Labelled photos from "data", an image-classification folder in StanRemus15/Leaf-AI-Sistem-informatic-bazat-pe-deep-learning-pentru-a-detecta-bolile-foliare-ale-castravetilor. The possible labels are: anthracnose, bacterial wilt, downy mildew, gummy stem blight, healthy.

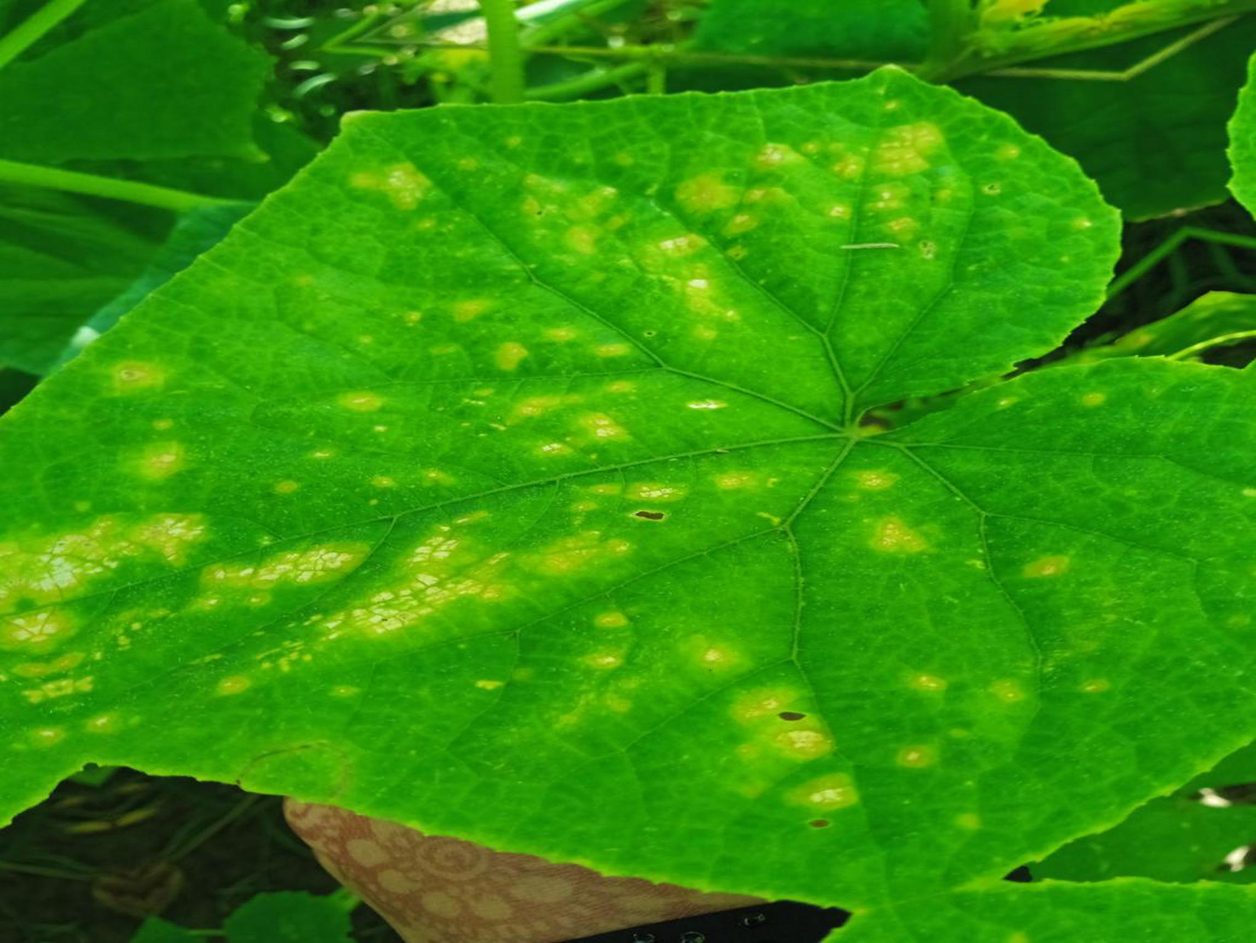
Label: downy mildew

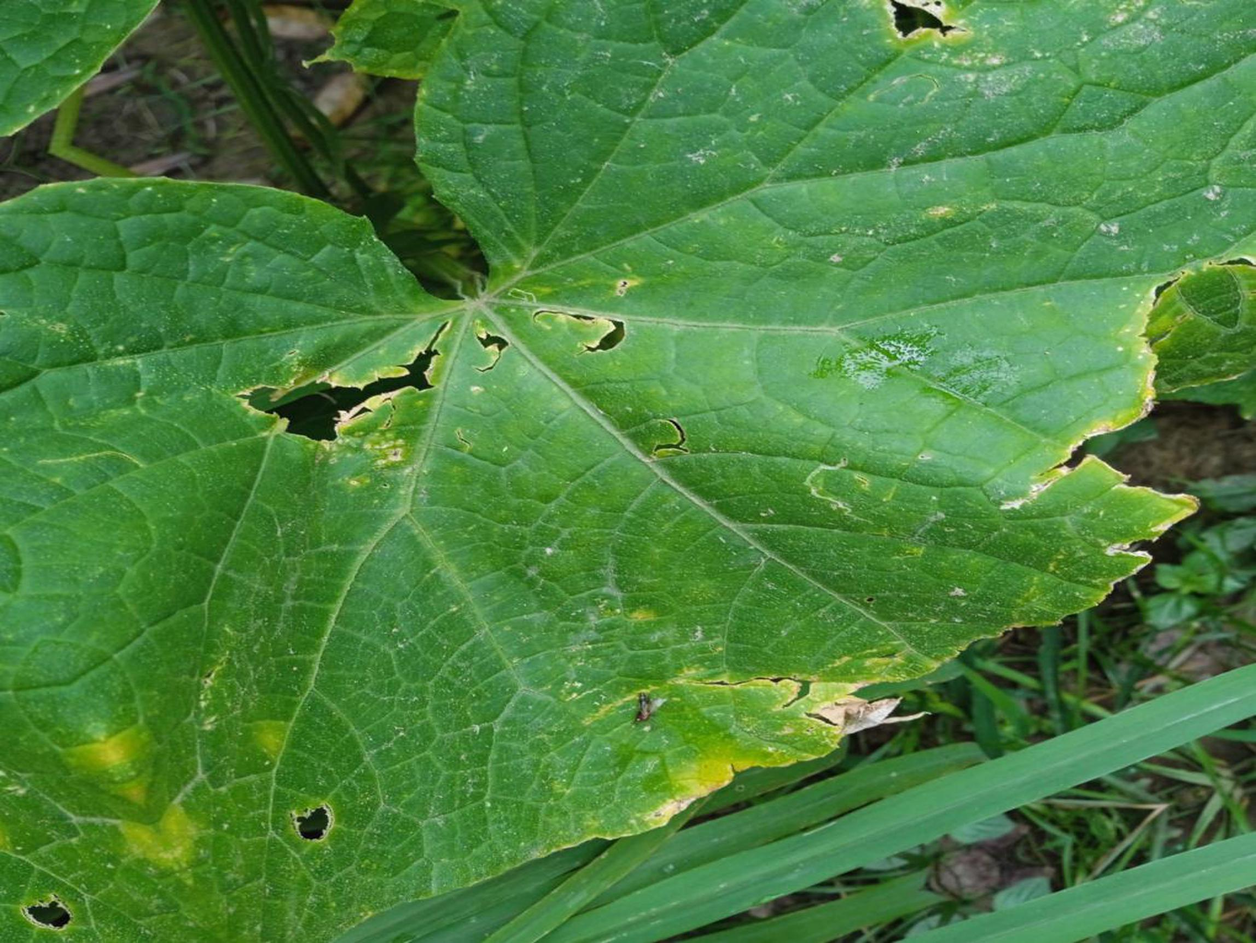
Label: anthracnose

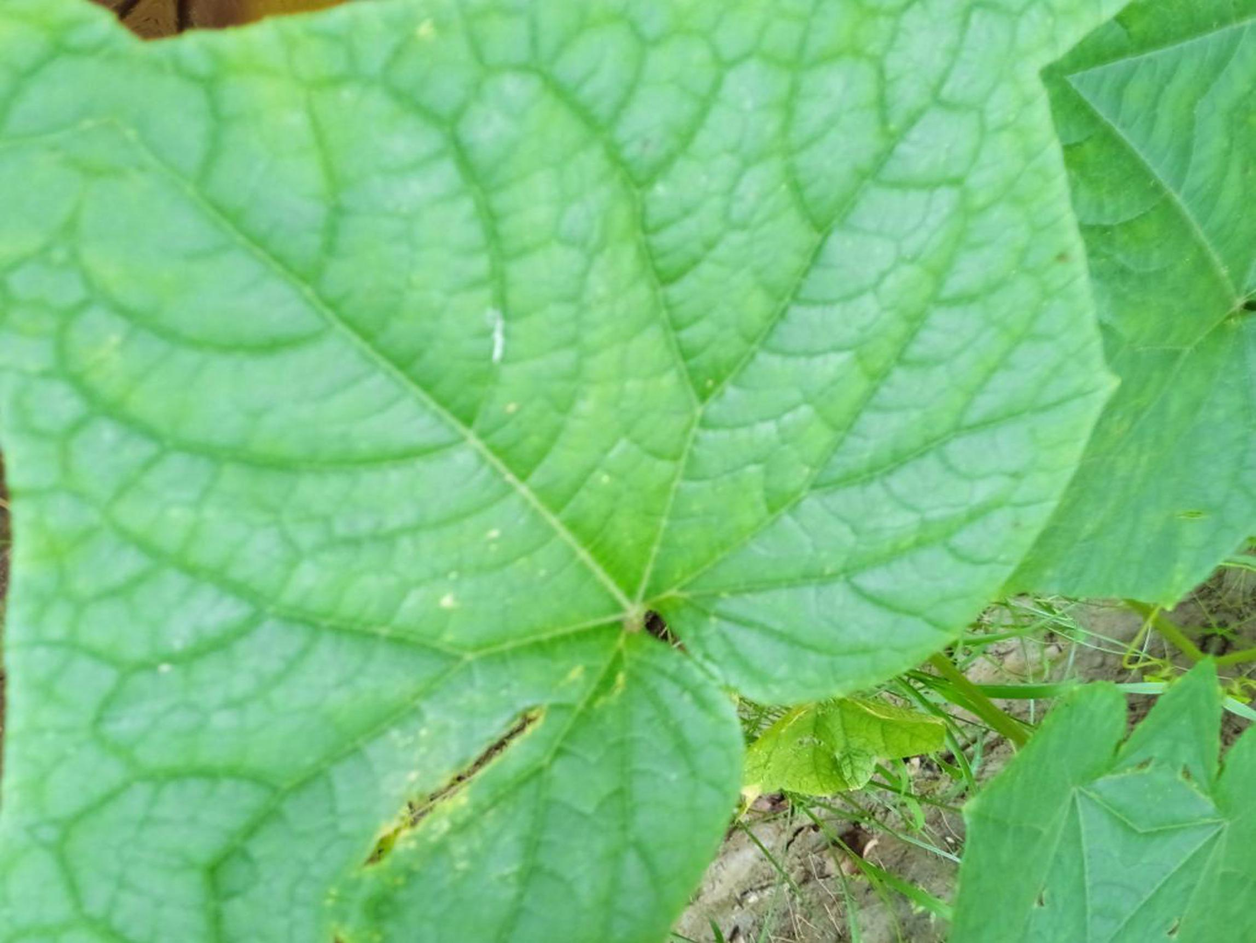
Label: healthy

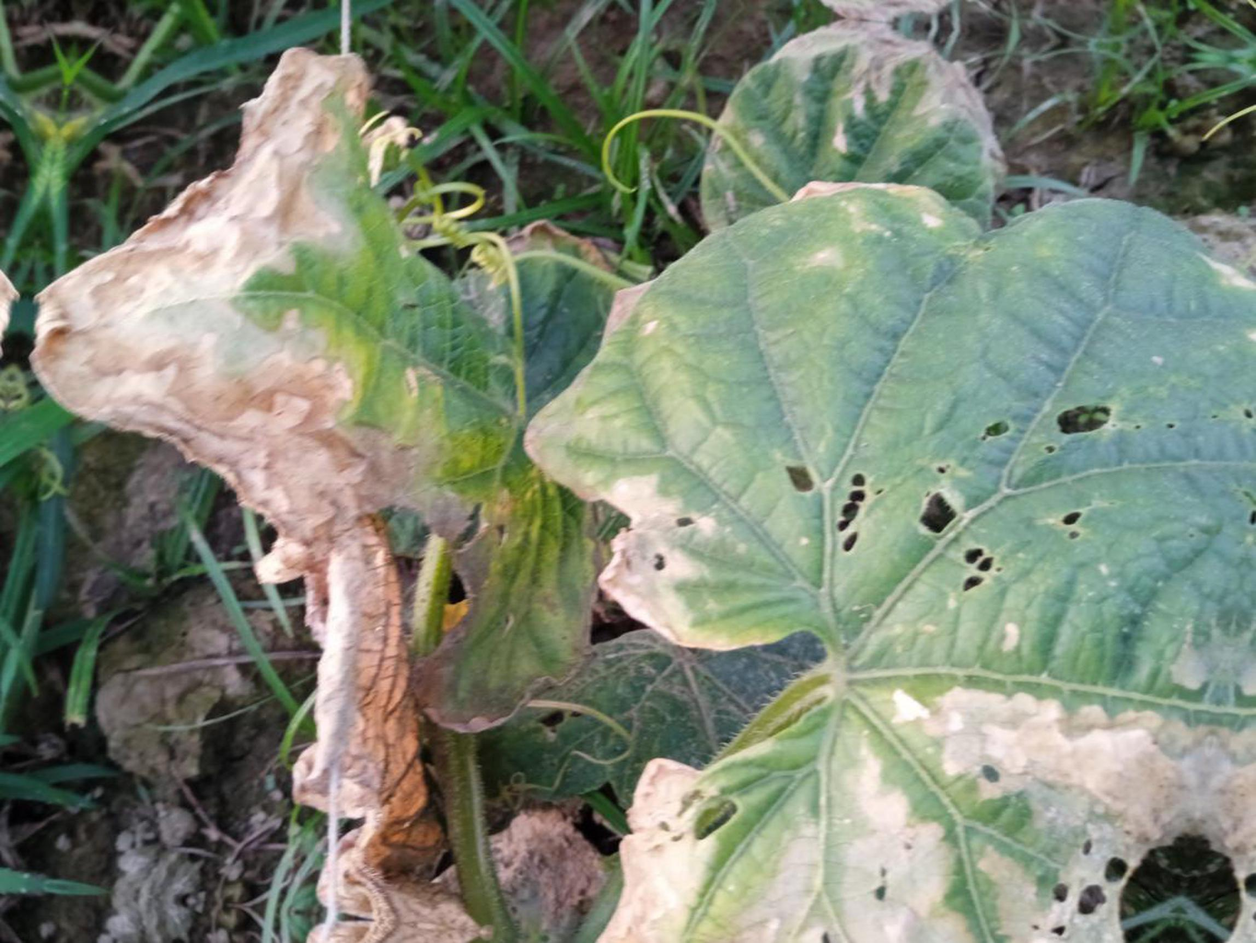
Label: gummy stem blight

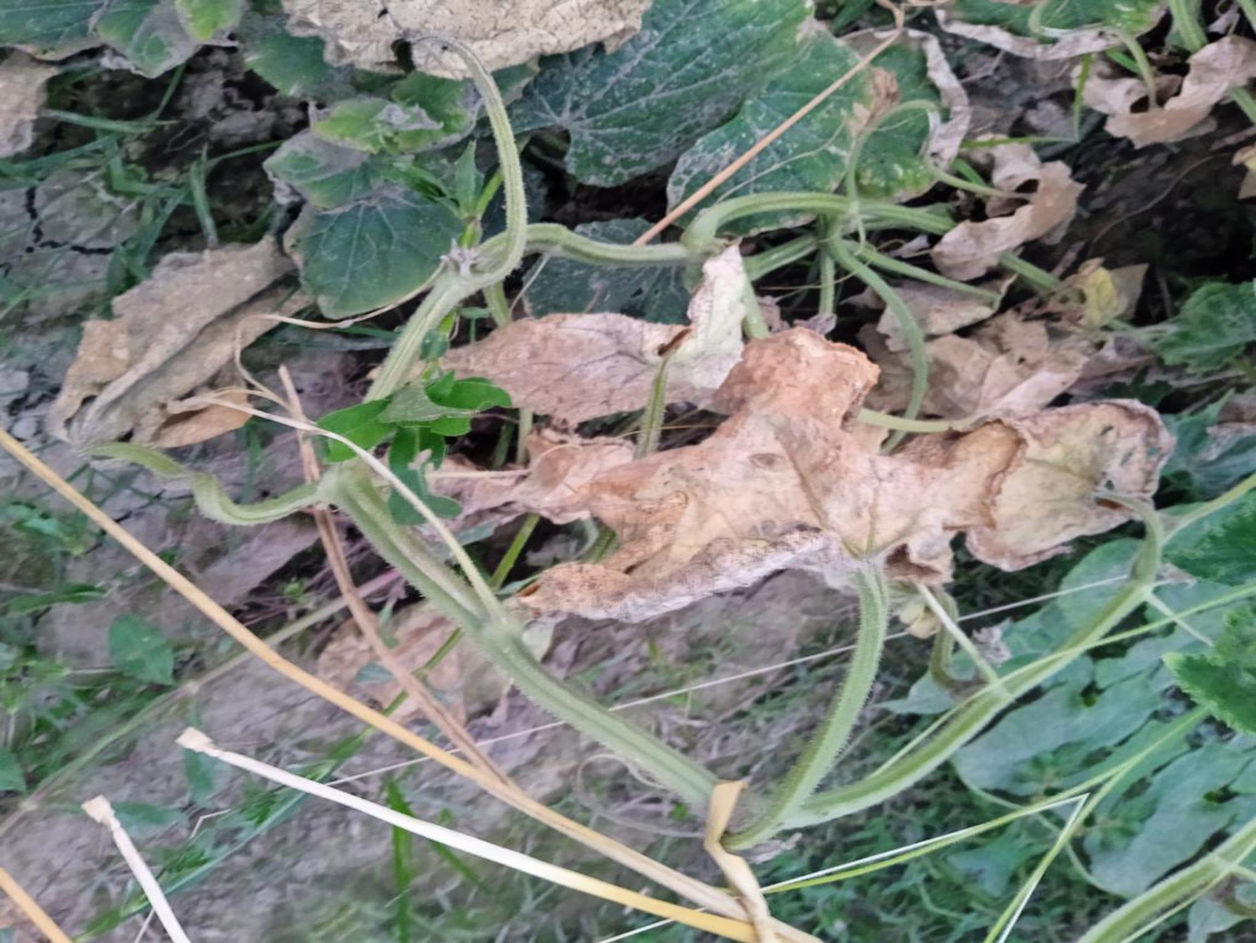
Label: bacterial wilt

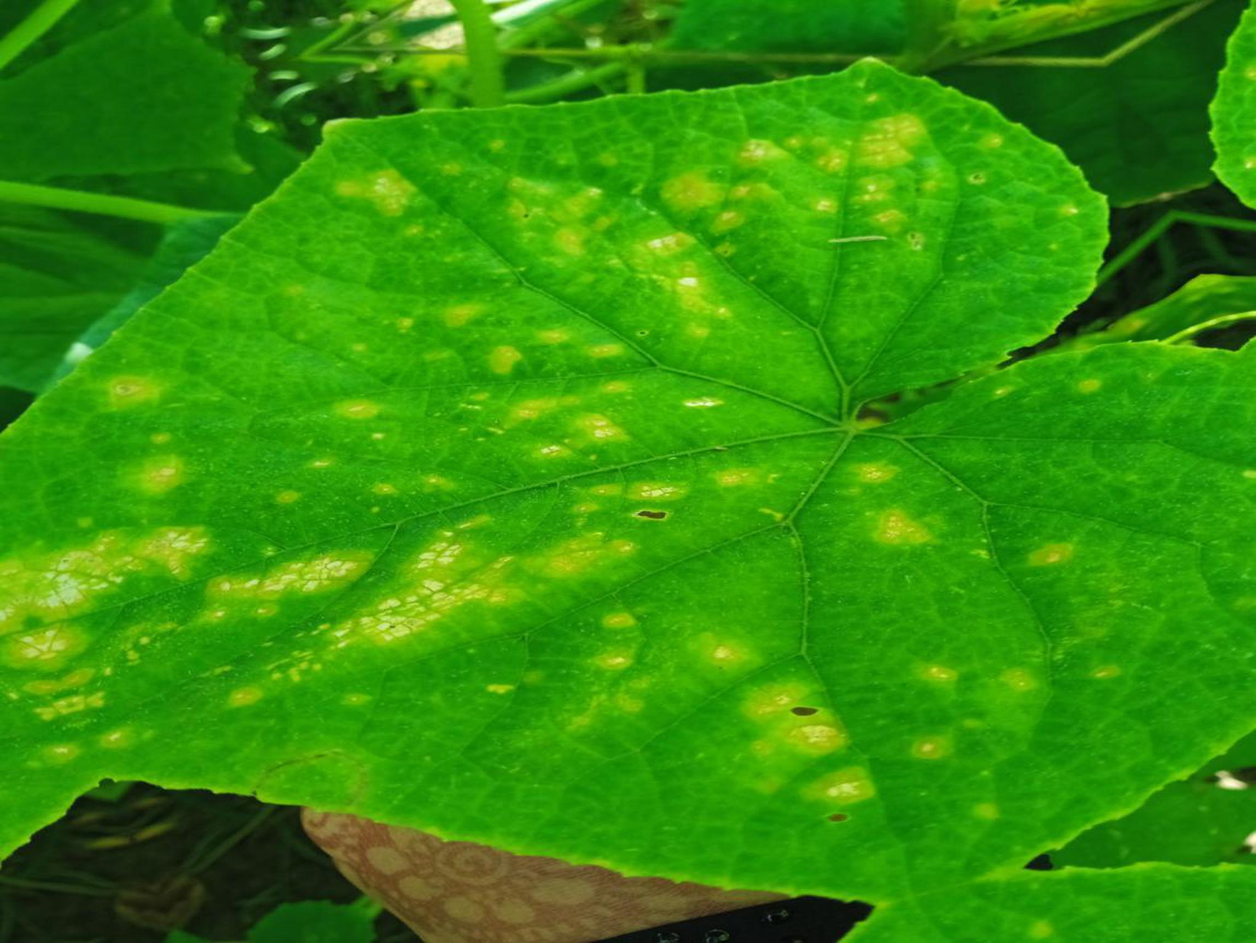
Label: downy mildew
